Run: headless pygame with SDL's dummy video driver; simulated clock (each Clock.tick advances the game by its frame time, no real sleeping); random seed 0; keys injected as events and as key.get_pressed() state; mouse plan: one left click at the window centre at the start of phase 2, then a move to the lower-right quarter at the start of phase 3.
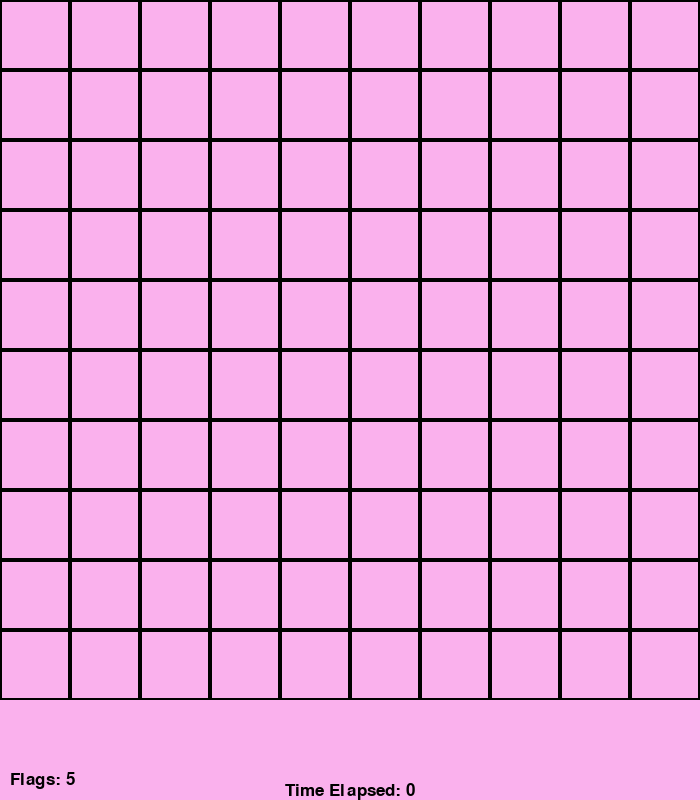
Frame 1 of 4 · flips 1–60 · no input
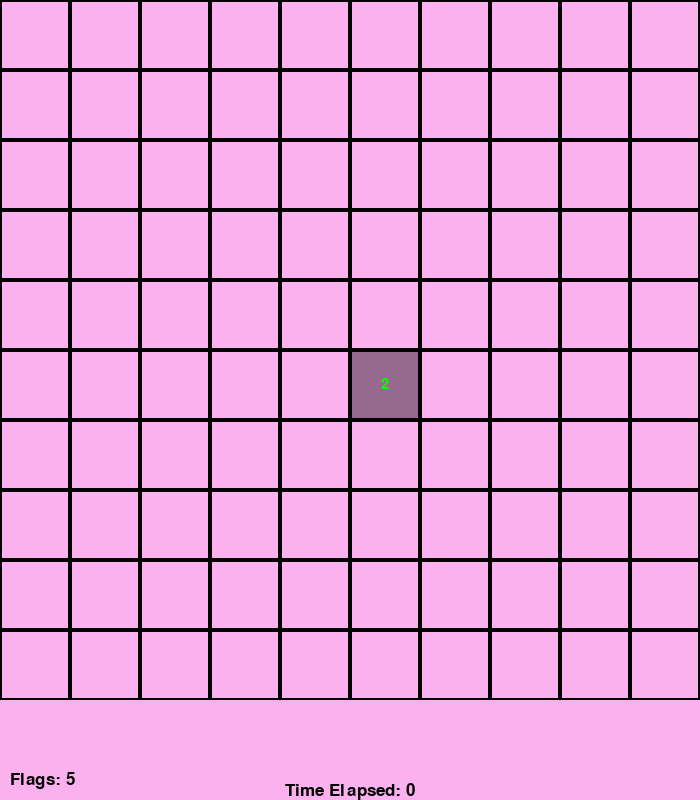
Frame 2 of 4 · flips 61–180 · clicked the window centre · tapped SPACE, RETURN · held RIGHT (→), D
Frame 3 of 4 · flips 181–300 · moved the mouse to the lower-right quarter · held DOWN (↓), S · screen unchanged from frame 2, image omitted
Frame 4 of 4 · flips 301–420 · held LEFT (←), A, UP (↑), W · screen unchanged from frame 3, image omitted

The pygame program that drew these frames:

from queue import Queue
import sys
import time
import pygame
import random
pygame.init()


# Constants
WIDTH, HEIGHT = 700, 800
BG_COLOUR = 250, 177, 237
ROWS, COLS = 10, 10
SIZE = WIDTH / ROWS
MINES = 5
NUMBER_FONT = pygame.font.SysFont('Times New Roman', 22)
LOSER_FONT = pygame.font.SysFont('Impact', 26)
WINNER_FONT = pygame.font.SysFont('Impact', 26)
TIMER_FONT = pygame.font.SysFont('Impact', 26)
FLAG_COUNTER_FONT = pygame.font.SysFont('Impact', 26)
NUMBER_COLOUS = {1: "BLUE", 2: "GREEN", 3: "ORANGE", 4: "PURPLE", 5: "RED", 6: "CYAN", 7: "BLACK", 8: "GRAY"}
RECTANGLE_COLOUR = "WHITE"
FLAG_RECTANGLE_COLOUR = "RED"
CLICKED_RECTANGLE_COLOUR = 150,106,142
BOMB_COLOUR = 110, 0, 0


window = pygame.display.set_mode((WIDTH, HEIGHT))
pygame.display.set_caption("Minesweeper")


#Handles drawing information to the screen.
def draw(window, field, cover_field, current_time, flags):
    window.fill(BG_COLOUR)  # Fill the entire window with the background color

    SIZE = WIDTH / ROWS  # Drawing the SIZE of the square
    for i, row in enumerate(field):
        y = SIZE * i
        for j, value in enumerate(row):
            x = SIZE * j

            is_covered = cover_field[i][j] == 0
            is_flag = cover_field[i][j] == -2
            is_bomb = value == -1

            # Draw the background rectangle
            pygame.draw.rect(window, BG_COLOUR, (x, y, SIZE, SIZE))

            if is_covered:
                pygame.draw.rect(window, RECTANGLE_COLOUR, (x, y, SIZE, SIZE), 2)
                pygame.draw.rect(window, "BLACK", (x, y, SIZE, SIZE), 2)
                continue

            if is_flag:
                pygame.draw.rect(window, FLAG_RECTANGLE_COLOUR, (x, y, SIZE, SIZE))
                pygame.draw.rect(window, "BLACK", (x, y, SIZE, SIZE), 2)
                continue

            else:
                pygame.draw.rect(window, CLICKED_RECTANGLE_COLOUR, (x, y, SIZE, SIZE))
                pygame.draw.rect(window, "BLACK", (x, y, SIZE, SIZE), 2)
                if is_bomb:
                    pygame.draw.circle(window, BOMB_COLOUR, (int(x + SIZE / 2), int(y + SIZE / 2)), int(SIZE/2 - 4))

            if value > 0:
                text = NUMBER_FONT.render(str(value), 1, NUMBER_COLOUS[value])
                window.blit(text, (x + (SIZE/2 - text.get_width()/2), y + (SIZE/2 - text.get_height()/2)))

    # Draw the time text after the grid is drawn
    time_text = TIMER_FONT.render(f"Time Elapsed: {round(current_time)}", 1, "BLACK")
    window.blit(time_text, (WIDTH / 2 - time_text.get_width() / 2, HEIGHT - time_text.get_height()))

    flag_count_text = FLAG_COUNTER_FONT.render(f"Flags: {flags}", 1, "BLACK")
    window.blit(flag_count_text, (10, HEIGHT - flag_count_text.get_height() - 10))

    pygame.display.update()

def get_grid_position(mouse_position):
    mouse_x, mouse_y = mouse_position
    row = int(mouse_y // SIZE)
    col = int(mouse_x / SIZE)

    return row,  col
    
def get_neighbour(row, col, rows, cols):
    neighbours = []

    if row > 0: # UP
        neighbours.append((row -1, col))
    if row < rows -1: # DOWN
        neighbours.append((row+1, col))
    if col > 0: # LEFT 
        neighbours.append((row, col -1))
    if col < cols -1: # RIGHT
        neighbours.append((row, col +1))

    ## Diagonals
    if row > 0 and col > 0:
        neighbours.append((row -1, col -1))
    if row < rows - 1 and col < cols -1:
        neighbours.append((row +1, col +1))
    if row < rows -1 and col > 0:
        neighbours.append((row +1, col -1))
    if row > 0 and col < cols -1:
        neighbours.append((row -1, col +1)) 
    
    return neighbours

def create_minefield(rows, cols, mines):
    field = [[0 for _ in range(cols)] for _ in range(rows)]
    mine_positions = set()

    while len(mine_positions) < mines:
        row = random.randrange(0, rows)
        col = random.randrange(0, cols)
        pos = row, col

        if pos not in mine_positions:
            mine_positions.add(pos)
            field[row][col] = -1

    for mine in mine_positions:
        r, c = mine
        neighbours = get_neighbour(r, c, rows, cols)
        for nr, nc in neighbours:
            if field[nr][nc] != -1:  # Only update counts for non-mine cells
                field[nr][nc] += 1 #new row, new col

    return field

def uncover_from_position(row, col, cover_field, field):
    q = Queue()
    q.put((row, col))
    visited = set()

    while not q.empty():
        current = q.get()

        row, col = current
        value = field[row][col]

        # Check if the cell is flagged, and skip uncovering if it is
        if cover_field[row][col] == -2:
            continue

        # uncover the cell
        cover_field[row][col] = 1

        # If it's an empty cell, uncover connected empty cells
        # Queue processes all neighbouring cells of the same value - so opens up all connecting empty cells.
        if value == 0:
            neighbours = get_neighbour(row, col, ROWS, COLS)
            for r, c in neighbours:
                if (r, c) not in visited:
                    q.put((r, c))

        visited.add((row, col))

def loser(window, text):
    text_surface = LOSER_FONT.render(text, 1, "black")
    text_rect = text_surface.get_rect(center=(WIDTH / 2, HEIGHT / 2))

    pygame.draw.rect(window, "WHITE", (text_rect.x - 10, text_rect.y - 10, text_rect.width + 20, text_rect.height + 20))
    window.blit(text_surface, text_rect.topleft)
    pygame.display.update()
    pygame.time.delay(1000)  # Initial delay to display the losing message for a moment
    
    # Continue checking for events during the delay
    end_time = pygame.time.get_ticks() + 2000  # Set a total time limit for checking events (e.g., 2 seconds)
    
    while pygame.time.get_ticks() < end_time:
        for event in pygame.event.get():
            if event.type == pygame.QUIT:
                pygame.quit()
                sys.exit()  # Exit the game if the window is closed during the delay -> ignores the delay, pygame doesn't.

            elif event.type == pygame.MOUSEBUTTONDOWN:
                return True  # Player wants to play again
    
    return False  # Player doesn't want to play again

def winner(window, text):
    text_surface = WINNER_FONT.render(text, 1, "black")
    text_rect = text_surface.get_rect(center=(WIDTH / 2, HEIGHT / 2))

    pygame.draw.rect(window, "WHITE", (text_rect.x - 10, text_rect.y - 10, text_rect.width + 20, text_rect.height + 20))
    window.blit(text_surface, text_rect.topleft)
    pygame.display.update()
    pygame.time.delay(1000)  
    
    
    end_time = pygame.time.get_ticks() + 2000  
    
    while pygame.time.get_ticks() < end_time:
        for event in pygame.event.get():
            if event.type == pygame.QUIT:
                pygame.quit()
                sys.exit()
        
            elif event.type == pygame.MOUSEBUTTONDOWN:
                return True  # Player wants to play again  
    
    return False  
    


def main(window):
    run = True
    field = create_minefield(ROWS, COLS, MINES)
    cover_field = [[0 for _ in range(COLS)] for _ in range(ROWS)]
    flags = MINES
    clicks = 0
    lost = False
    win = False
    start_time = 0

    total_non_mine_squares = ROWS * COLS - MINES

    while run:
        
        if start_time == 0:  # Only set start_time on the first iteration
            start_time = pygame.time.get_ticks() / 1000  # Convert to seconds
        current_time = pygame.time.get_ticks() / 1000 - start_time  # Calculate elapsed time in seconds

        for event in pygame.event.get():
            if event.type == pygame.QUIT:
                run = False
                break

            if event.type == pygame.MOUSEBUTTONDOWN:
                print(pygame.mouse.get_pressed())
                row, col = get_grid_position(pygame.mouse.get_pos())
                if row >= ROWS or col >= COLS:
                    continue

                mouse_pressed = pygame.mouse.get_pressed()

                if mouse_pressed[0]:  # left click
                    cover_field[row][col] = 1

                    if field[row][col] == -1:  # bomb
                        lost = True

                    if clicks == 0 or field[row][col] == 0:
                        uncover_from_position(row, col, cover_field, field)
                        clicks += 1

                    uncovered_squares = sum(row.count(1) for row in cover_field)
                    if uncovered_squares == total_non_mine_squares:
                        win = True

                elif mouse_pressed[2]:  # right click / place or remove flag
                    if cover_field[row][col] == 0 and flags > 0:
                        cover_field[row][col] = -2
                        flags -= 1
                    elif cover_field[row][col] == -2:
                        cover_field[row][col] = 0
                        flags += 1

                elif mouse_pressed[1]:  # middle click has no function so this just handles that
                    pass

        if lost:
            start_time = 0
            draw(window, field, cover_field, current_time, flags)
            lost = loser(window, """Skill Issue, You lost! Better luck next time... Click to reset.""")  # Update the 'lost' variable

            # Reset the game state if the player wants to play again
            if lost:
                field = create_minefield(ROWS, COLS, MINES)
                cover_field = [[0 for _ in range(COLS)] for _ in range(ROWS)]
                flags = MINES
                clicks = 0

        if win:
            start_time = 0
            draw(window, field, cover_field, current_time, flags)
            win = winner(window, "Congratulations! You Win! Click to reset.")  # Update the 'win' variable

            # Reset the game state if the player wants to play again
            if win:
                field = create_minefield(ROWS, COLS, MINES)
                cover_field = [[0 for _ in range(COLS)] for _ in range(ROWS)]
                flags = MINES
                clicks = 0

        draw(window, field, cover_field, current_time, flags)

    pygame.quit()

if __name__ == "__main__":
    main(window)
